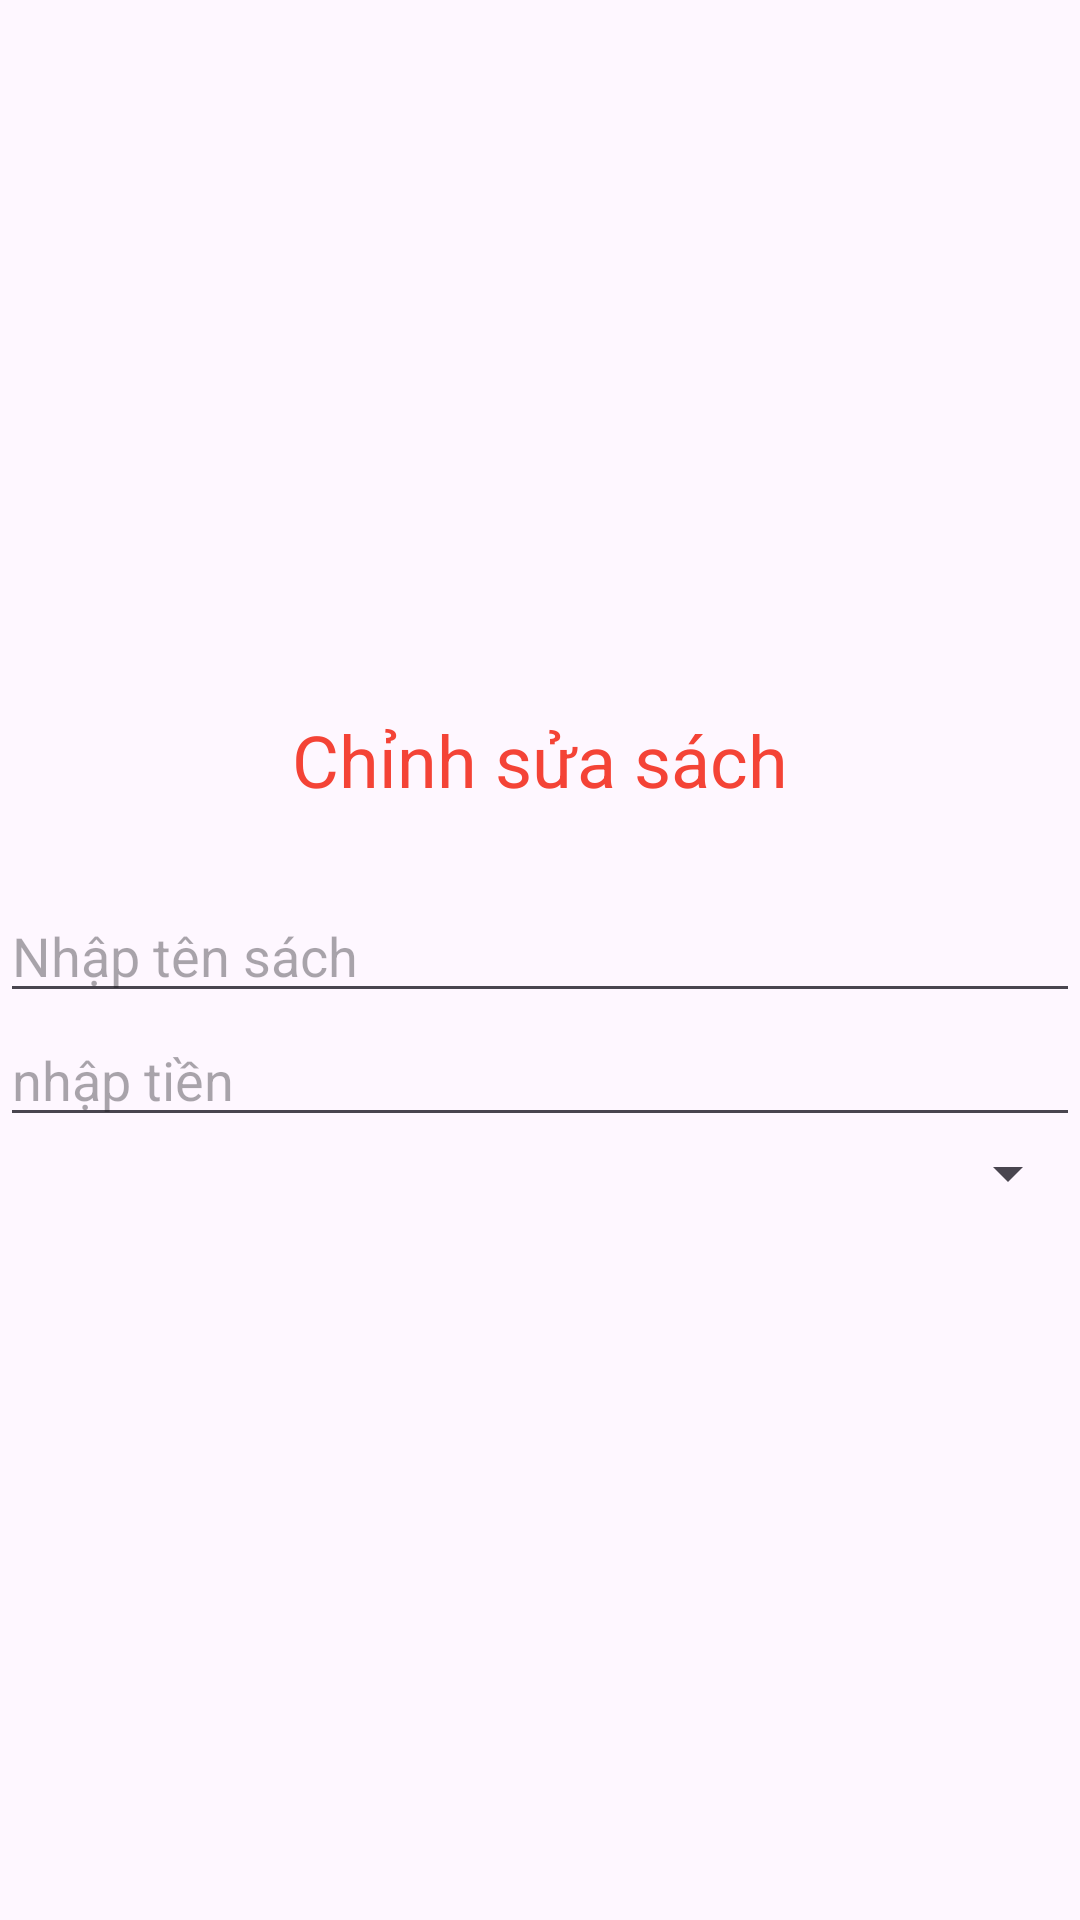

The Android layout XML behind this screen, and the referenced resources:
<!-- AndroidManifest.xml: application theme Theme.NguyenVanHai_PH63639_DuAnMau -->
<!-- res/layout/dialog_suasach.xml -->
<?xml version="1.0" encoding="utf-8"?>
<LinearLayout xmlns:android="http://schemas.android.com/apk/res/android"
    android:layout_width="match_parent"
    android:orientation="vertical"
    android:gravity="center"
    android:layout_margin="10dp"
    android:layout_height="match_parent">
    <TextView
        android:layout_width="wrap_content"
        android:layout_height="wrap_content"
        android:text="Chỉnh sửa sách"
        android:textSize="24sp"
        android:textColor="#F44336"/>
    <TextView
        android:layout_width="wrap_content"
        android:layout_height="wrap_content"
        android:id="@+id/txtMaSach"
        android:textSize="20sp"
        android:textStyle="bold"/>
    <EditText
        android:layout_width="match_parent"
        android:layout_height="wrap_content"
        android:hint="Nhập tên sách"
        android:id="@+id/edtTenSach"/>
    <EditText
        android:layout_width="match_parent"
        android:layout_height="wrap_content"
        android:hint="nhập tiền"
        android:id="@+id/edtTien"/>
    <Spinner
        android:layout_width="match_parent"
        android:layout_height="wrap_content"
        android:id="@+id/spnLoaiSach"/>


</LinearLayout>
<!-- resources referenced by this layout -->
<resources>
  <style name="Theme.NguyenVanHai_PH63639_DuAnMau" parent="Base.Theme.NguyenVanHai_PH63639_DuAnMau" />
  <style name="Base.Theme.NguyenVanHai_PH63639_DuAnMau" parent="Theme.Material3.DayNight.NoActionBar">
          
          
      </style>
</resources>
